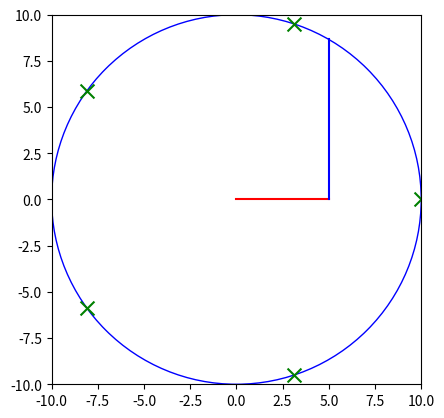

Write the Python code that produced this figure.
import matplotlib.pyplot as plt
import numpy as np

def draw_circle_and_compute_number_with_nodes(blue_line_end_x, radius):
    # Calculating the blue line's end point
    blue_line_end_y = np.sqrt(radius**2 - blue_line_end_x**2)
    
    # Draw the circle
    circle = plt.Circle((0, 0), radius, color='blue', fill=False)
    fig, ax = plt.subplots()
    ax.add_artist(circle)

    # Draw the line from the origin to the blue line's start point
    plt.plot([0, blue_line_end_x], [0, 0], 'r-')

    # Draw the blue line
    plt.plot([blue_line_end_x, blue_line_end_x], [0, blue_line_end_y], 'b-')

    # Calculate the angle in radians
    angle_radians = np.arctan2(blue_line_end_y, blue_line_end_x)

    # Calculate the natural number based on equidistant nodes
    natural_number = int(np.floor(2 * np.pi / angle_radians))

    # Draw equidistant nodes around the complete circle
    for i in range(natural_number):
        angle = i * 2 * np.pi / natural_number
        x = radius * np.cos(angle)
        y = radius * np.sin(angle)
        plt.scatter(x, y, c='green', marker='x', s=100)

    plt.xlim(-radius, radius)
    plt.ylim(-radius, radius)
    plt.gca().set_aspect('equal', adjustable='box')
    plt.show()
    return angle_radians, natural_number

# Example inputs
blue_line_end_x = 5
radius = 10

# Calling the function with the example inputs
radians, natural_number = draw_circle_and_compute_number_with_nodes(blue_line_end_x, radius)
print("Radians:", radians)
print("Natural Number:", natural_number)
